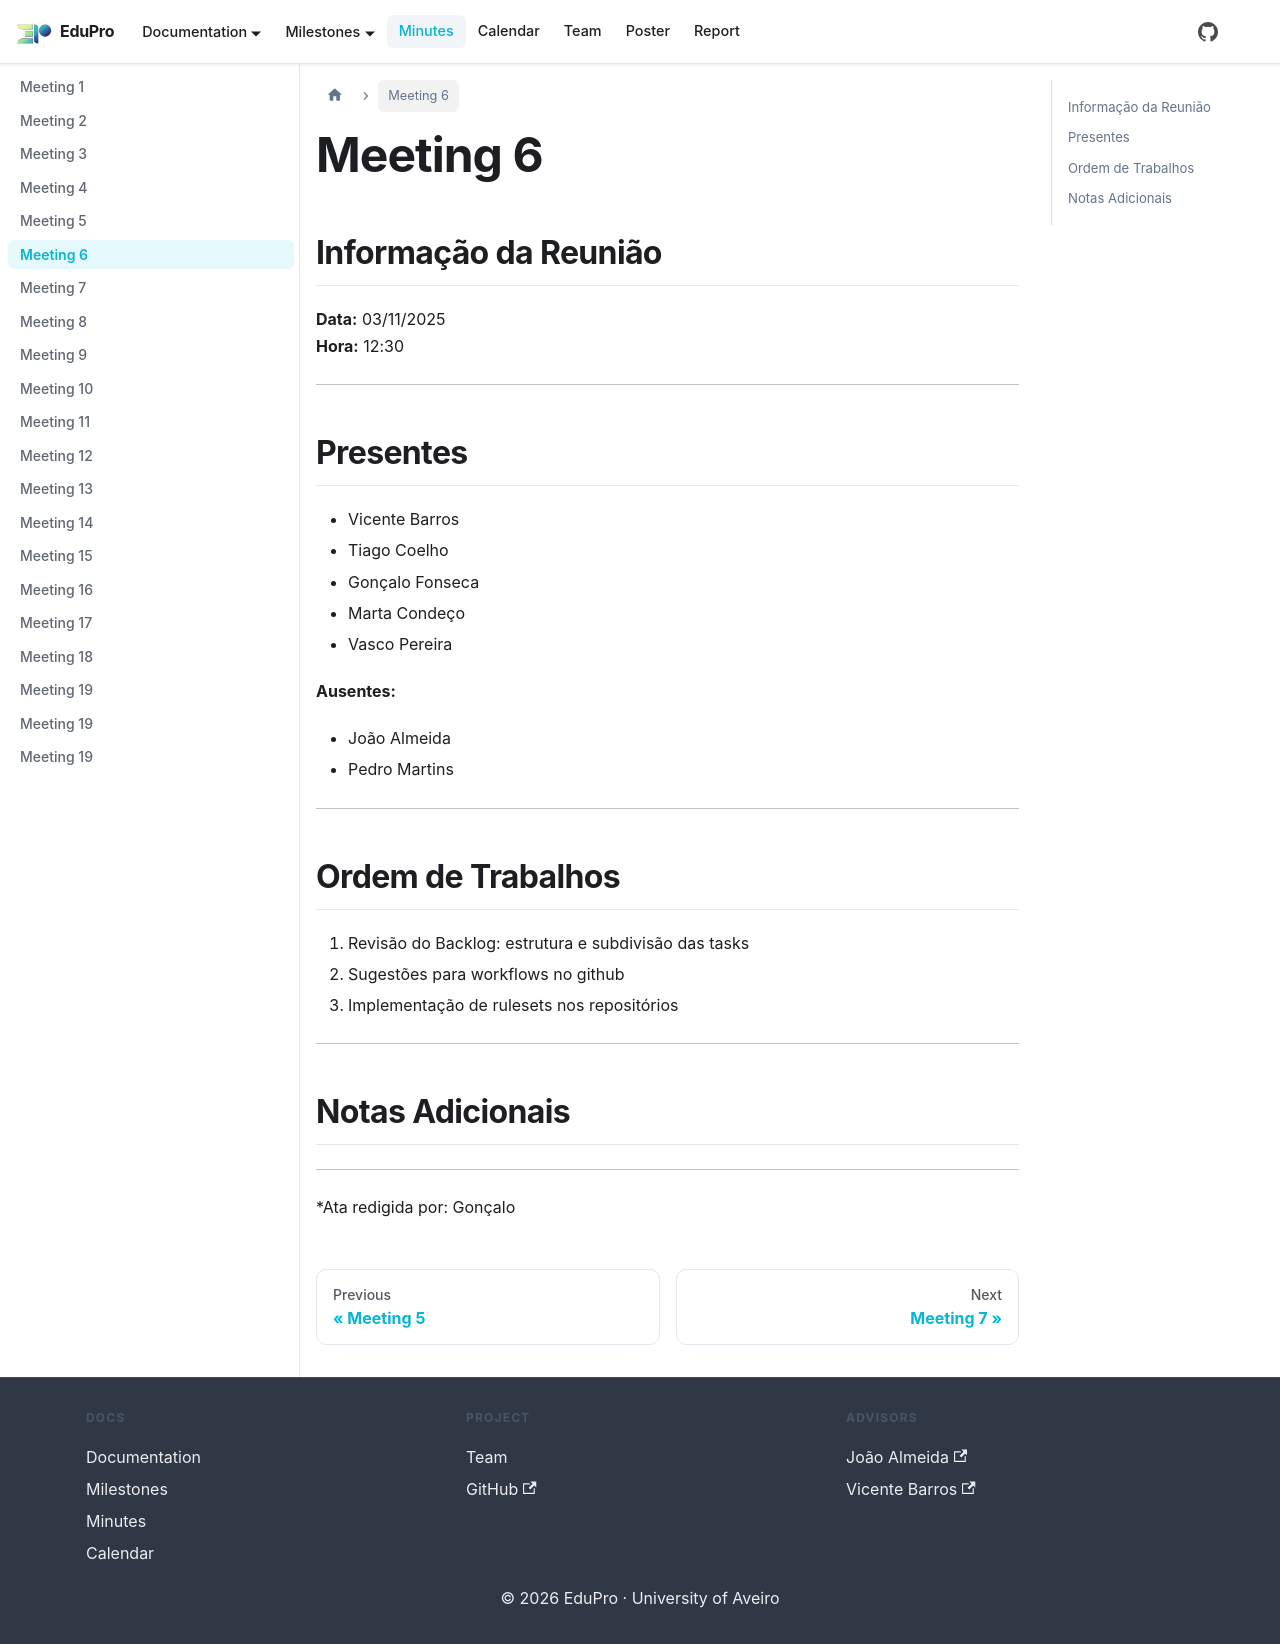

repository: PEI-EduPro/docs · page: docs/minutes/minute6/index.html · generator: docusaurus

---
sidebar_position: 6
---

# Meeting 6

## Informação da Reunião

**Data:** 03/11/2025  
**Hora:** 12:30

---

## Presentes

- Vicente Barros
- Tiago Coelho
- Gonçalo Fonseca
- Marta Condeço
- Vasco Pereira

**Ausentes:**

- João Almeida
- Pedro Martins

---

## Ordem de Trabalhos

1. Revisão do Backlog: estrutura e subdivisão das tasks
2. Sugestões para workflows no github
3. Implementação de rulesets nos repositórios 
---

## Notas Adicionais

---

*Ata redigida por: Gonçalo 
